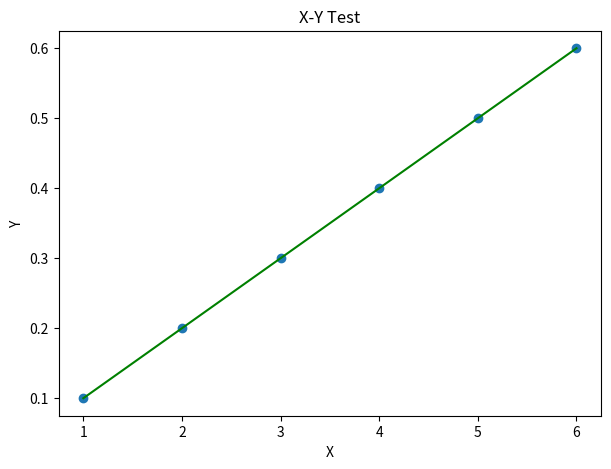

Generate this figure with matplotlib:
import matplotlib as mpl
# mpl.use("TkAgg") # Use TKAgg to show figures
import matplotlib.pyplot as plt

x_data = [1,2,3,4,5,6]
y_data = [0.1,0.2,0.3,0.4,0.5,0.6]

fig2 = plt.figure(figsize=(7, 5))
plt.plot(x_data, y_data, c='g')  # 1.过点画线

# plt.plot(x_data1,y_data1)
# 一个图中要画出多条线的时候，只需要再使用plt.plot画出另一条线即可

plt.scatter(x_data, y_data)  # 2.画点

plt.title('X-Y Test')  # 3. 图标题
plt.xlabel("X")  # 4. X轴名字
plt.ylabel("Y")  # 5. Y轴名字

plt.savefig("test.png")
